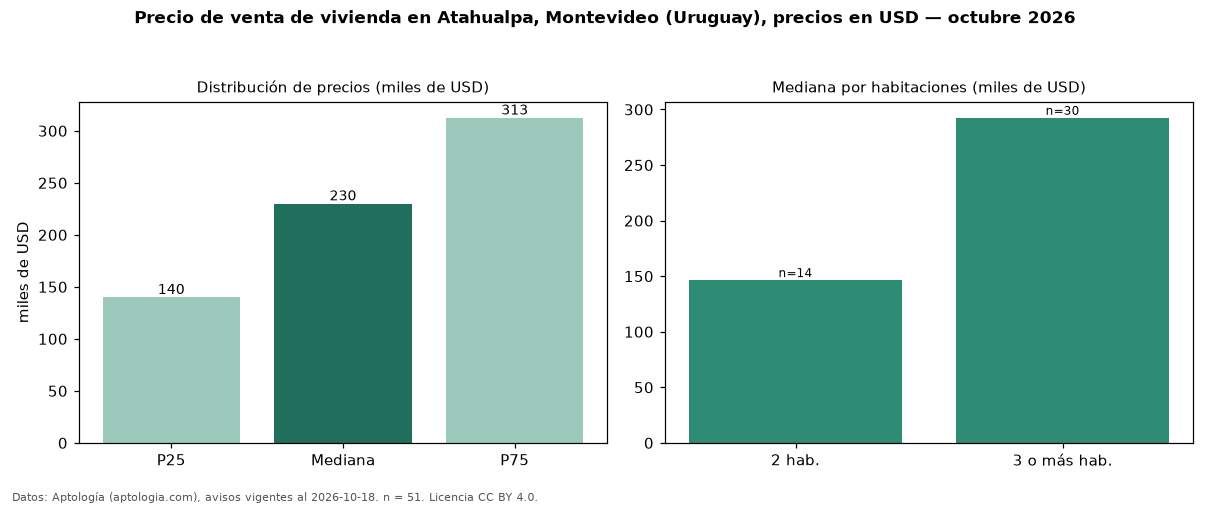

Source data for this figure (header and first rows):
seccion, metrica, valor, moneda, n
precio, p25, 140000, USD, 51
precio, mediana, 230000, USD, 51
precio, p75, 312501, USD, 51
precio, minimo, 75000, USD, 51
precio, maximo, 890000, USD, 51
m2, mediana_precio_m2, 1605, USD, 50
m2, area_mediana_m2, 160.0, m2, 50
banos, mediana_banos, 2.0, , 
habitaciones, 2, 146500, USD, 14
habitaciones, 3+, 292500, USD, 30
fuente, fecha_datos, 2026-10-18, , 
fuente, atribucion, https://www.aptologia.com/uy/venta/monte…, , 
fuente, licencia, CC BY 4.0, , 
